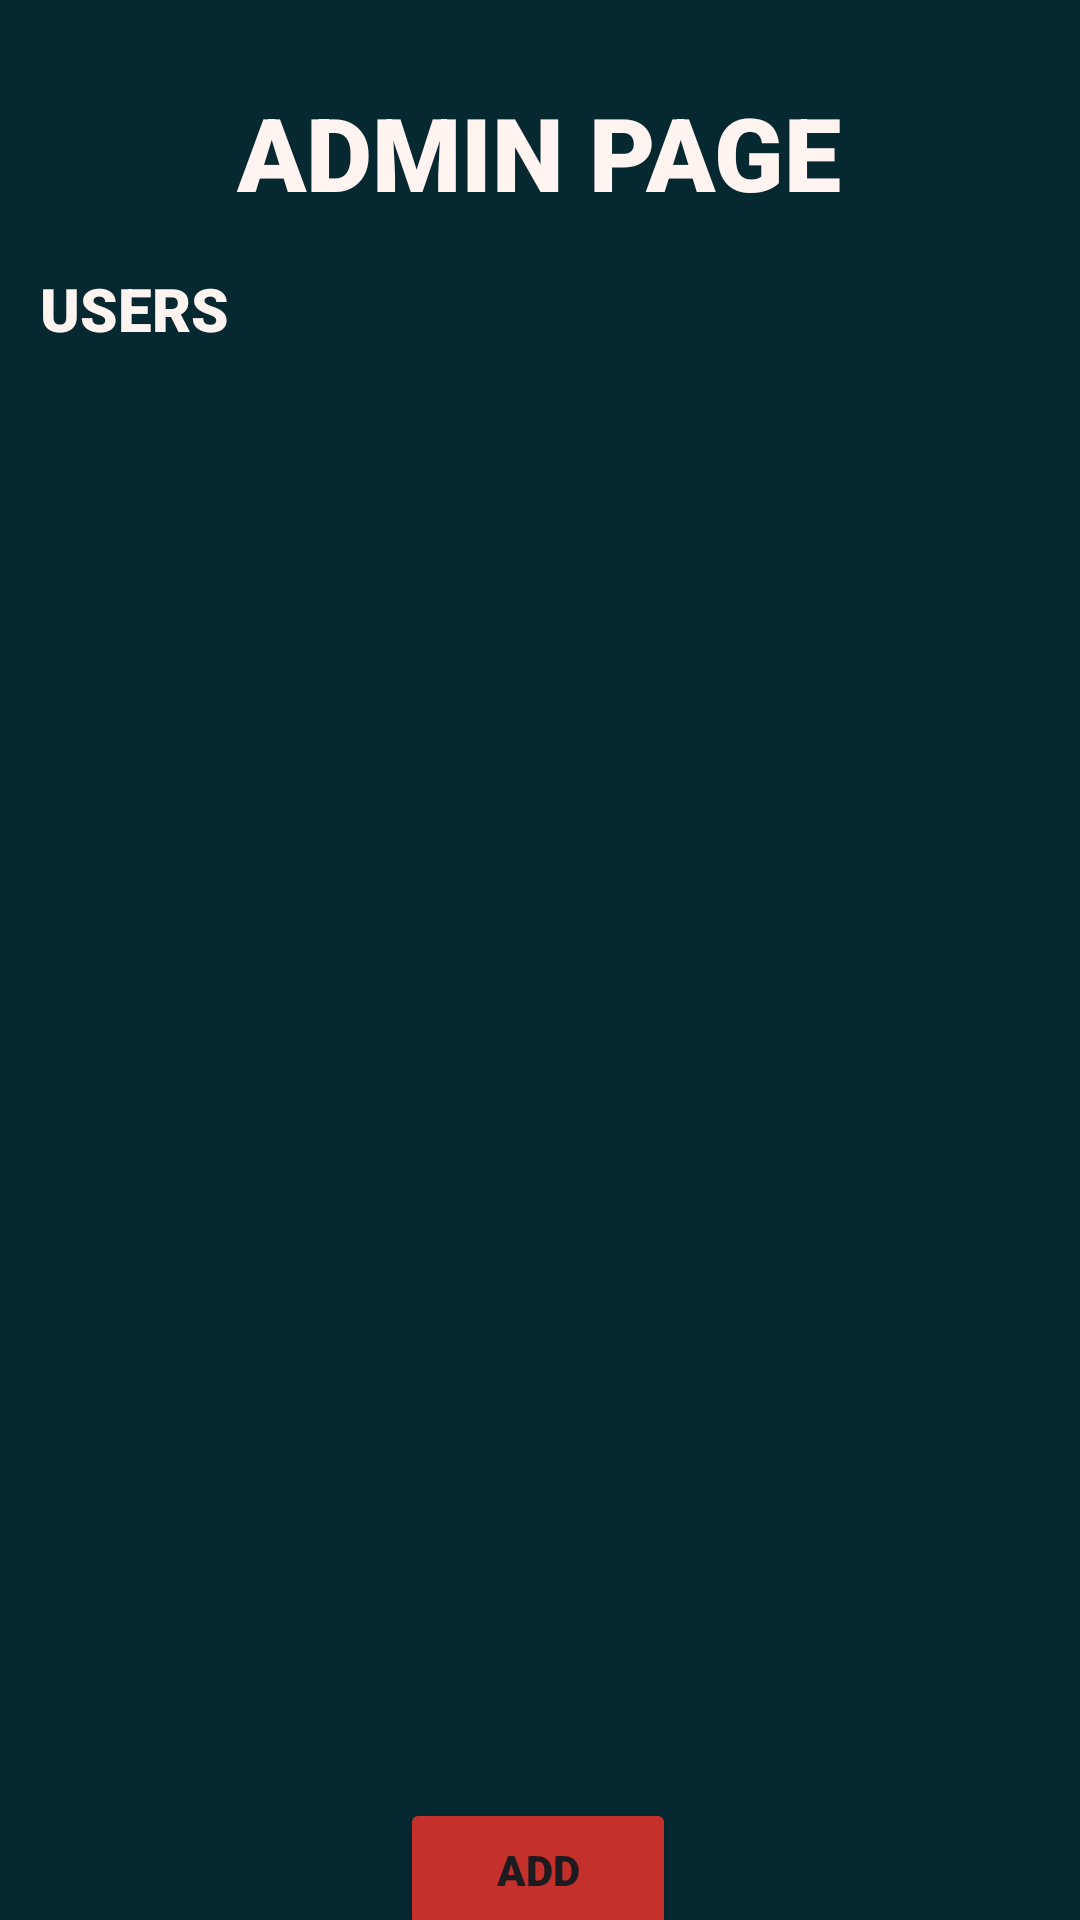

Layout XML and referenced resources for this Android screen:
<!-- AndroidManifest.xml: application theme Theme.BringMe -->
<!-- res/layout/activity_admin_screen.xml -->
<?xml version="1.0" encoding="utf-8"?>
<androidx.constraintlayout.widget.ConstraintLayout xmlns:android="http://schemas.android.com/apk/res/android"
    xmlns:app="http://schemas.android.com/apk/res-auto"
    xmlns:tools="http://schemas.android.com/tools"
    android:id="@+id/main"
    android:layout_width="match_parent"
    android:layout_height="match_parent"
    android:background="@color/teal_background"
    tools:context=".AdminScreen">

    <TextView
        android:id="@+id/titleText"
        android:layout_width="wrap_content"
        android:layout_height="wrap_content"
        android:layout_marginTop="28dp"
        android:fontFamily="sans-serif-black"
        android:text="ADMIN PAGE"
        android:textColor="@color/light_orange"
        android:textSize="34sp"
        app:layout_constraintEnd_toEndOf="parent"
        app:layout_constraintHorizontal_bias="0.498"
        app:layout_constraintStart_toStartOf="parent"
        app:layout_constraintTop_toTopOf="parent" />

    <TextView
        android:id="@+id/titleText2"
        android:layout_width="wrap_content"
        android:layout_height="wrap_content"
        android:layout_marginTop="16dp"
        android:fontFamily="sans-serif-black"
        android:text="USERS"
        android:textAlignment="viewStart"
        android:textColor="@color/light_orange"
        android:textSize="20sp"
        app:layout_constraintEnd_toEndOf="parent"
        app:layout_constraintHorizontal_bias="0.045"
        app:layout_constraintStart_toStartOf="parent"
        app:layout_constraintTop_toBottomOf="@+id/titleText" />

    <androidx.recyclerview.widget.RecyclerView
        android:id="@+id/usersList"
        android:layout_width="match_parent"
        android:layout_height="455dp"
        android:layout_marginTop="16dp"
        app:layout_constraintEnd_toEndOf="parent"
        app:layout_constraintStart_toStartOf="parent"
        app:layout_constraintTop_toBottomOf="@+id/titleText2" />

    <Button
        android:id="@+id/addButton"
        android:layout_width="92dp"
        android:layout_height="wrap_content"
        android:layout_marginTop="12dp"
        android:backgroundTint="@color/red"
        android:fontFamily="sans-serif-black"
        android:text="ADD"
        app:layout_constraintEnd_toEndOf="parent"
        app:layout_constraintHorizontal_bias="0.498"
        app:layout_constraintStart_toStartOf="parent"
        app:layout_constraintTop_toBottomOf="@+id/usersList" />

    <Button
        android:id="@+id/clearButton"
        android:layout_width="wrap_content"
        android:layout_height="wrap_content"
        android:layout_marginTop="8dp"
        android:backgroundTint="@color/light_teal"
        android:fontFamily="sans-serif-black"
        android:text="CLEAR"
        app:layout_constraintEnd_toEndOf="parent"
        app:layout_constraintHorizontal_bias="0.501"
        app:layout_constraintStart_toStartOf="parent"
        app:layout_constraintTop_toBottomOf="@+id/addButton" />
</androidx.constraintlayout.widget.ConstraintLayout>
<!-- resources referenced by this layout -->
<resources>
  <color name="light_orange">#FFF4F0</color>
  <color name="light_teal">#4F757F</color>
  <color name="red">#C4302B</color>
  <color name="teal_background">#062831</color>
  <style name="Theme.BringMe" parent="Base.Theme.BringMe" />
  <style name="Base.Theme.BringMe" parent="Theme.Material3.DayNight.NoActionBar">
          
          
      </style>
</resources>
